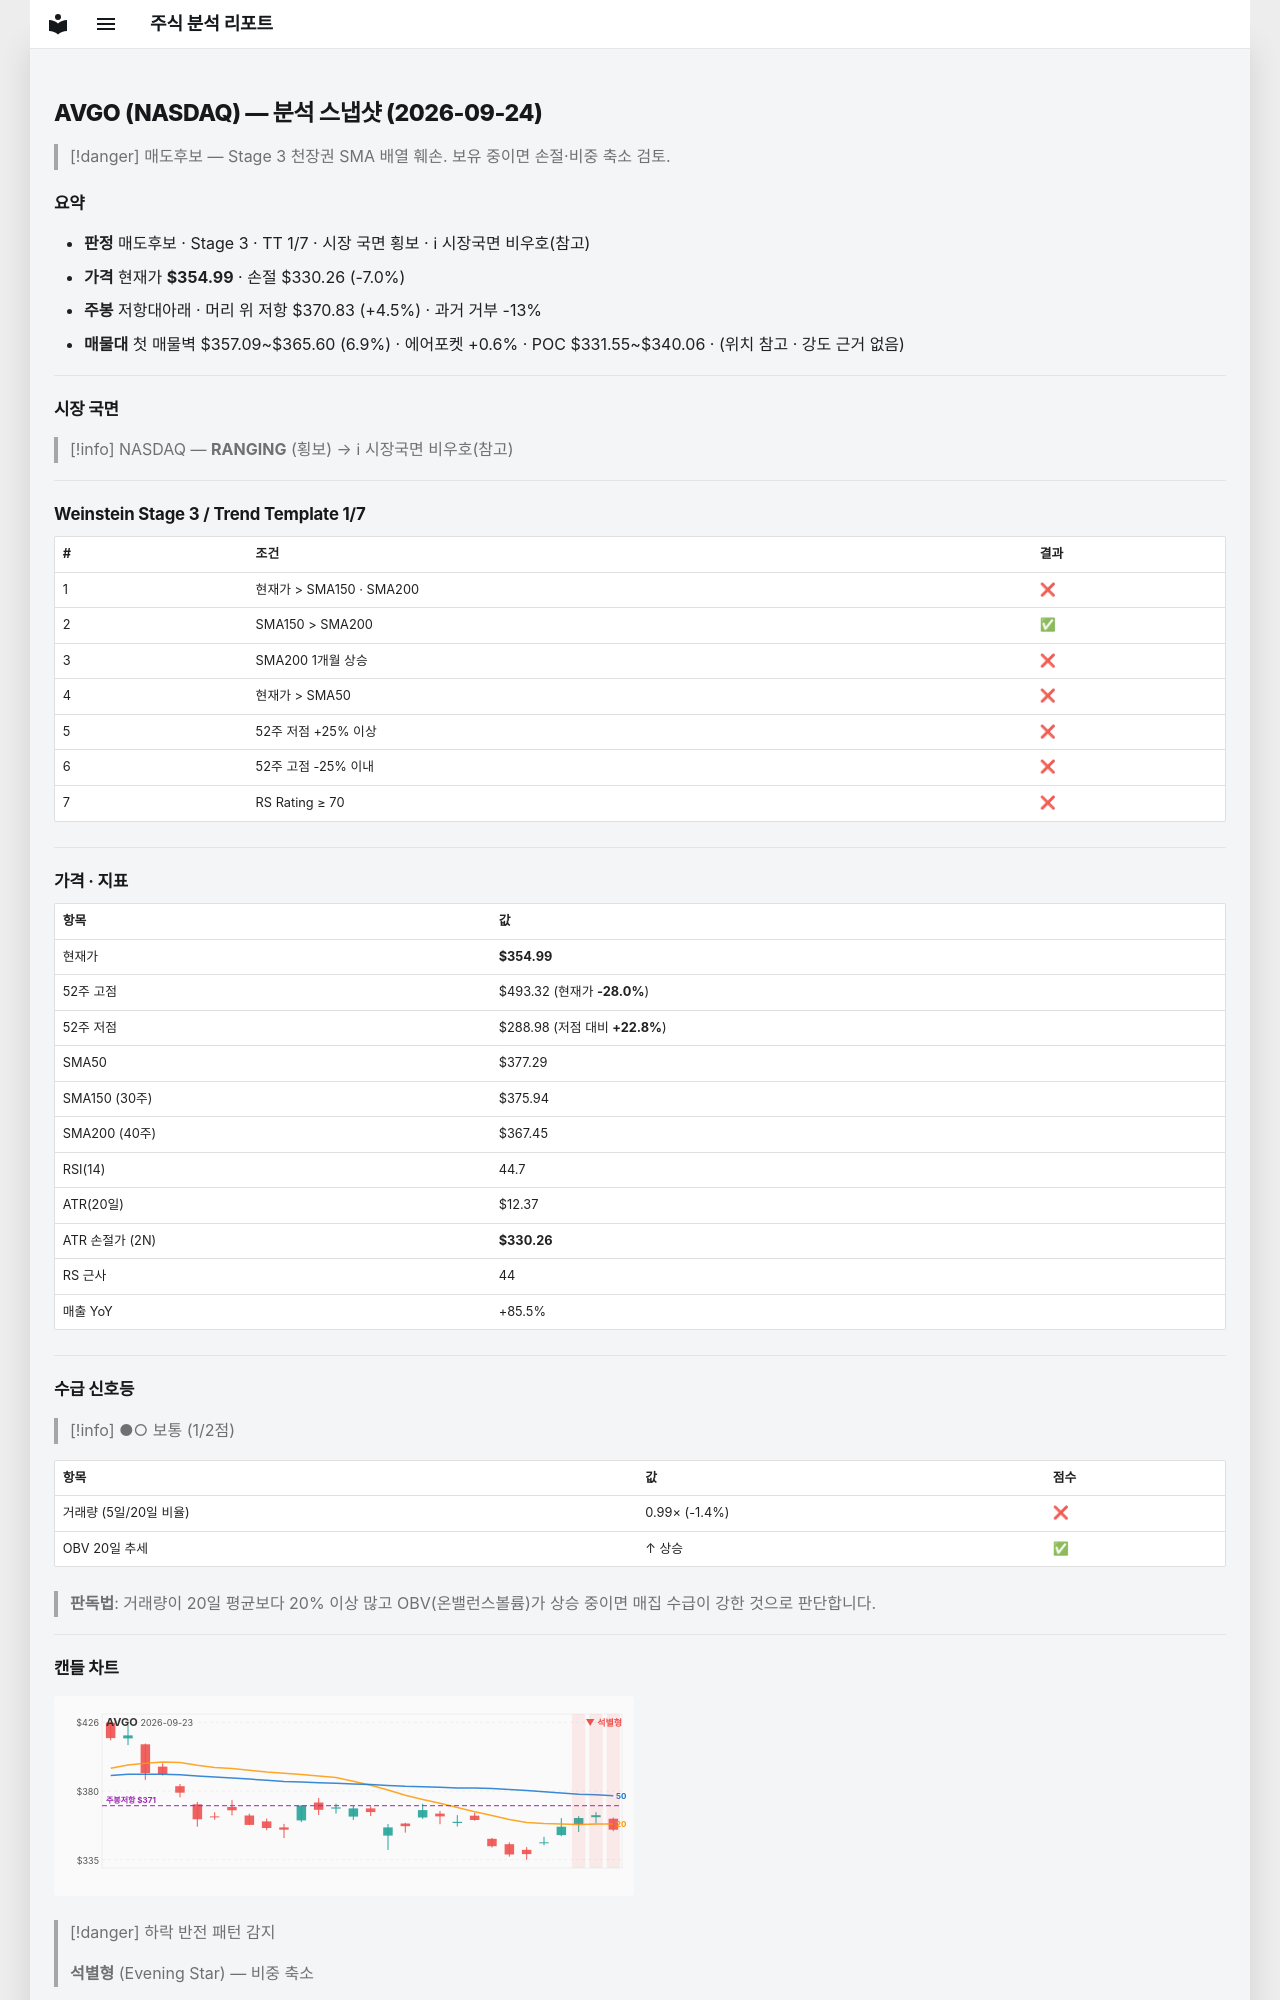

repository: soloandco/stock-reports · page: snapshots/AVGO-2026-09-24/index.html · generator: mkdocs

---
type: analysis-snapshot
title: AVGO 분석 스냅샷
ticker: AVGO
market: NASDAQ
created: 2026-09-24
updated: 2026-09-24
bar-date: 2026-09-23
verdict: 매도후보
real-rr: 0.64
sma50-gap-pct: -5.9
weekly-position: 저항대아래
weekly-overhead-price: 370.83
weekly-overhead-pct: 4.5
stage: 3
trend-template-score: 1
tt-max: 7
price: 354.989990234375
stop-price: 330.25544289011594
market-regime: RANGING
supply-demand-score: 1/2
supply-demand-label: 보통
status: tracking
tags:
  - stock-agent
  - watchlist
  - AVGO
  - analysis
related:
  - "[[analysis-template]]"
---

# AVGO (NASDAQ) — 분석 스냅샷 (2026-09-24)

> [!danger] 매도후보 — Stage 3 천장권
> SMA 배열 훼손. 보유 중이면 손절·비중 축소 검토.

## 요약

- **판정** 매도후보 · Stage 3 · TT 1/7 · 시장 국면 횡보 · ℹ 시장국면 비우호(참고)
- **가격** 현재가 **$354.99** · 손절 $330.26 (-7.0%)
- **주봉** 저항대아래 · 머리 위 저항 $370.83 (+4.5%) · 과거 거부 -13%
- **매물대** 첫 매물벽 $357.09~$365.60 (6.9%) · 에어포켓 +0.6% · POC $331.55~$340.06 · (위치 참고 · 강도 근거 없음)

---

## 시장 국면

> [!info] NASDAQ — **RANGING** (횡보) → ℹ 시장국면 비우호(참고)

---

## Weinstein Stage 3 / Trend Template 1/7

| # | 조건 | 결과 |
|---|------|------|
| 1 | 현재가 > SMA150 · SMA200 | ❌ |
| 2 | SMA150 > SMA200 | ✅ |
| 3 | SMA200 1개월 상승 | ❌ |
| 4 | 현재가 > SMA50 | ❌ |
| 5 | 52주 저점 +25% 이상 | ❌ |
| 6 | 52주 고점 -25% 이내 | ❌ |
| 7 | RS Rating ≥ 70 | ❌ |

---

## 가격 · 지표

| 항목 | 값 |
|------|---|
| 현재가 | **$354.99** |
| 52주 고점 | $493.32 (현재가 **-28.0%**) |
| 52주 저점 | $288.98 (저점 대비 **+22.8%**) |
| SMA50 | $377.29 |
| SMA150 (30주) | $375.94 |
| SMA200 (40주) | $367.45 |
| RSI(14) | 44.7 |
| ATR(20일) | $12.37 |
| ATR 손절가 (2N) | **$330.26** |
| RS 근사 | 44 |
| 매출 YoY | +85.5% |

---
## 수급 신호등

> [!info] ●○ 보통 (1/2점)

| 항목 | 값 | 점수 |
|------|------|------|
| 거래량 (5일/20일 비율) | 0.99× (-1.4%) | ❌ |
| OBV 20일 추세 | ↑ 상승 | ✅ |

> **판독법**: 거래량이 20일 평균보다 20% 이상 많고 OBV(온밸런스볼륨)가 상승 중이면 매집 수급이 강한 것으로 판단합니다.

---
